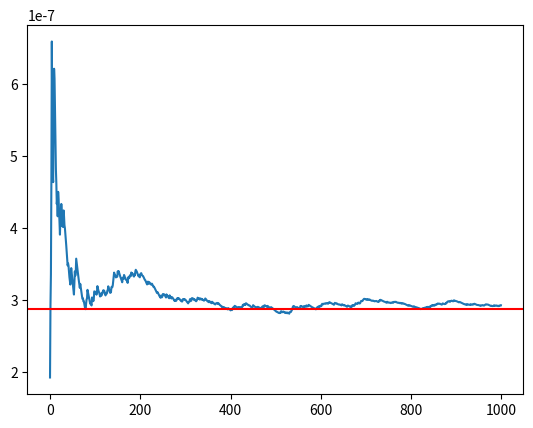

Generate this figure with matplotlib:
import numpy as np
from numpy.random import default_rng
import matplotlib.pyplot as plt
from scipy.stats import norm

n = 1000
alpha = 5

# compute the tail probability
p = 1-norm.cdf(alpha)

# sample from the importance distribution
rng = default_rng()
vals = rng.exponential(scale=1, size=n) + alpha

# compute average
def w(x):
  return 1/np.sqrt(2*np.pi)*np.exp(-x**2/2+x-alpha)

Ihat = np.cumsum(w(vals))/ np.arange(1, n+1)

# plot
plt.plot(Ihat)
plt.axhline(y=p, color="r")
